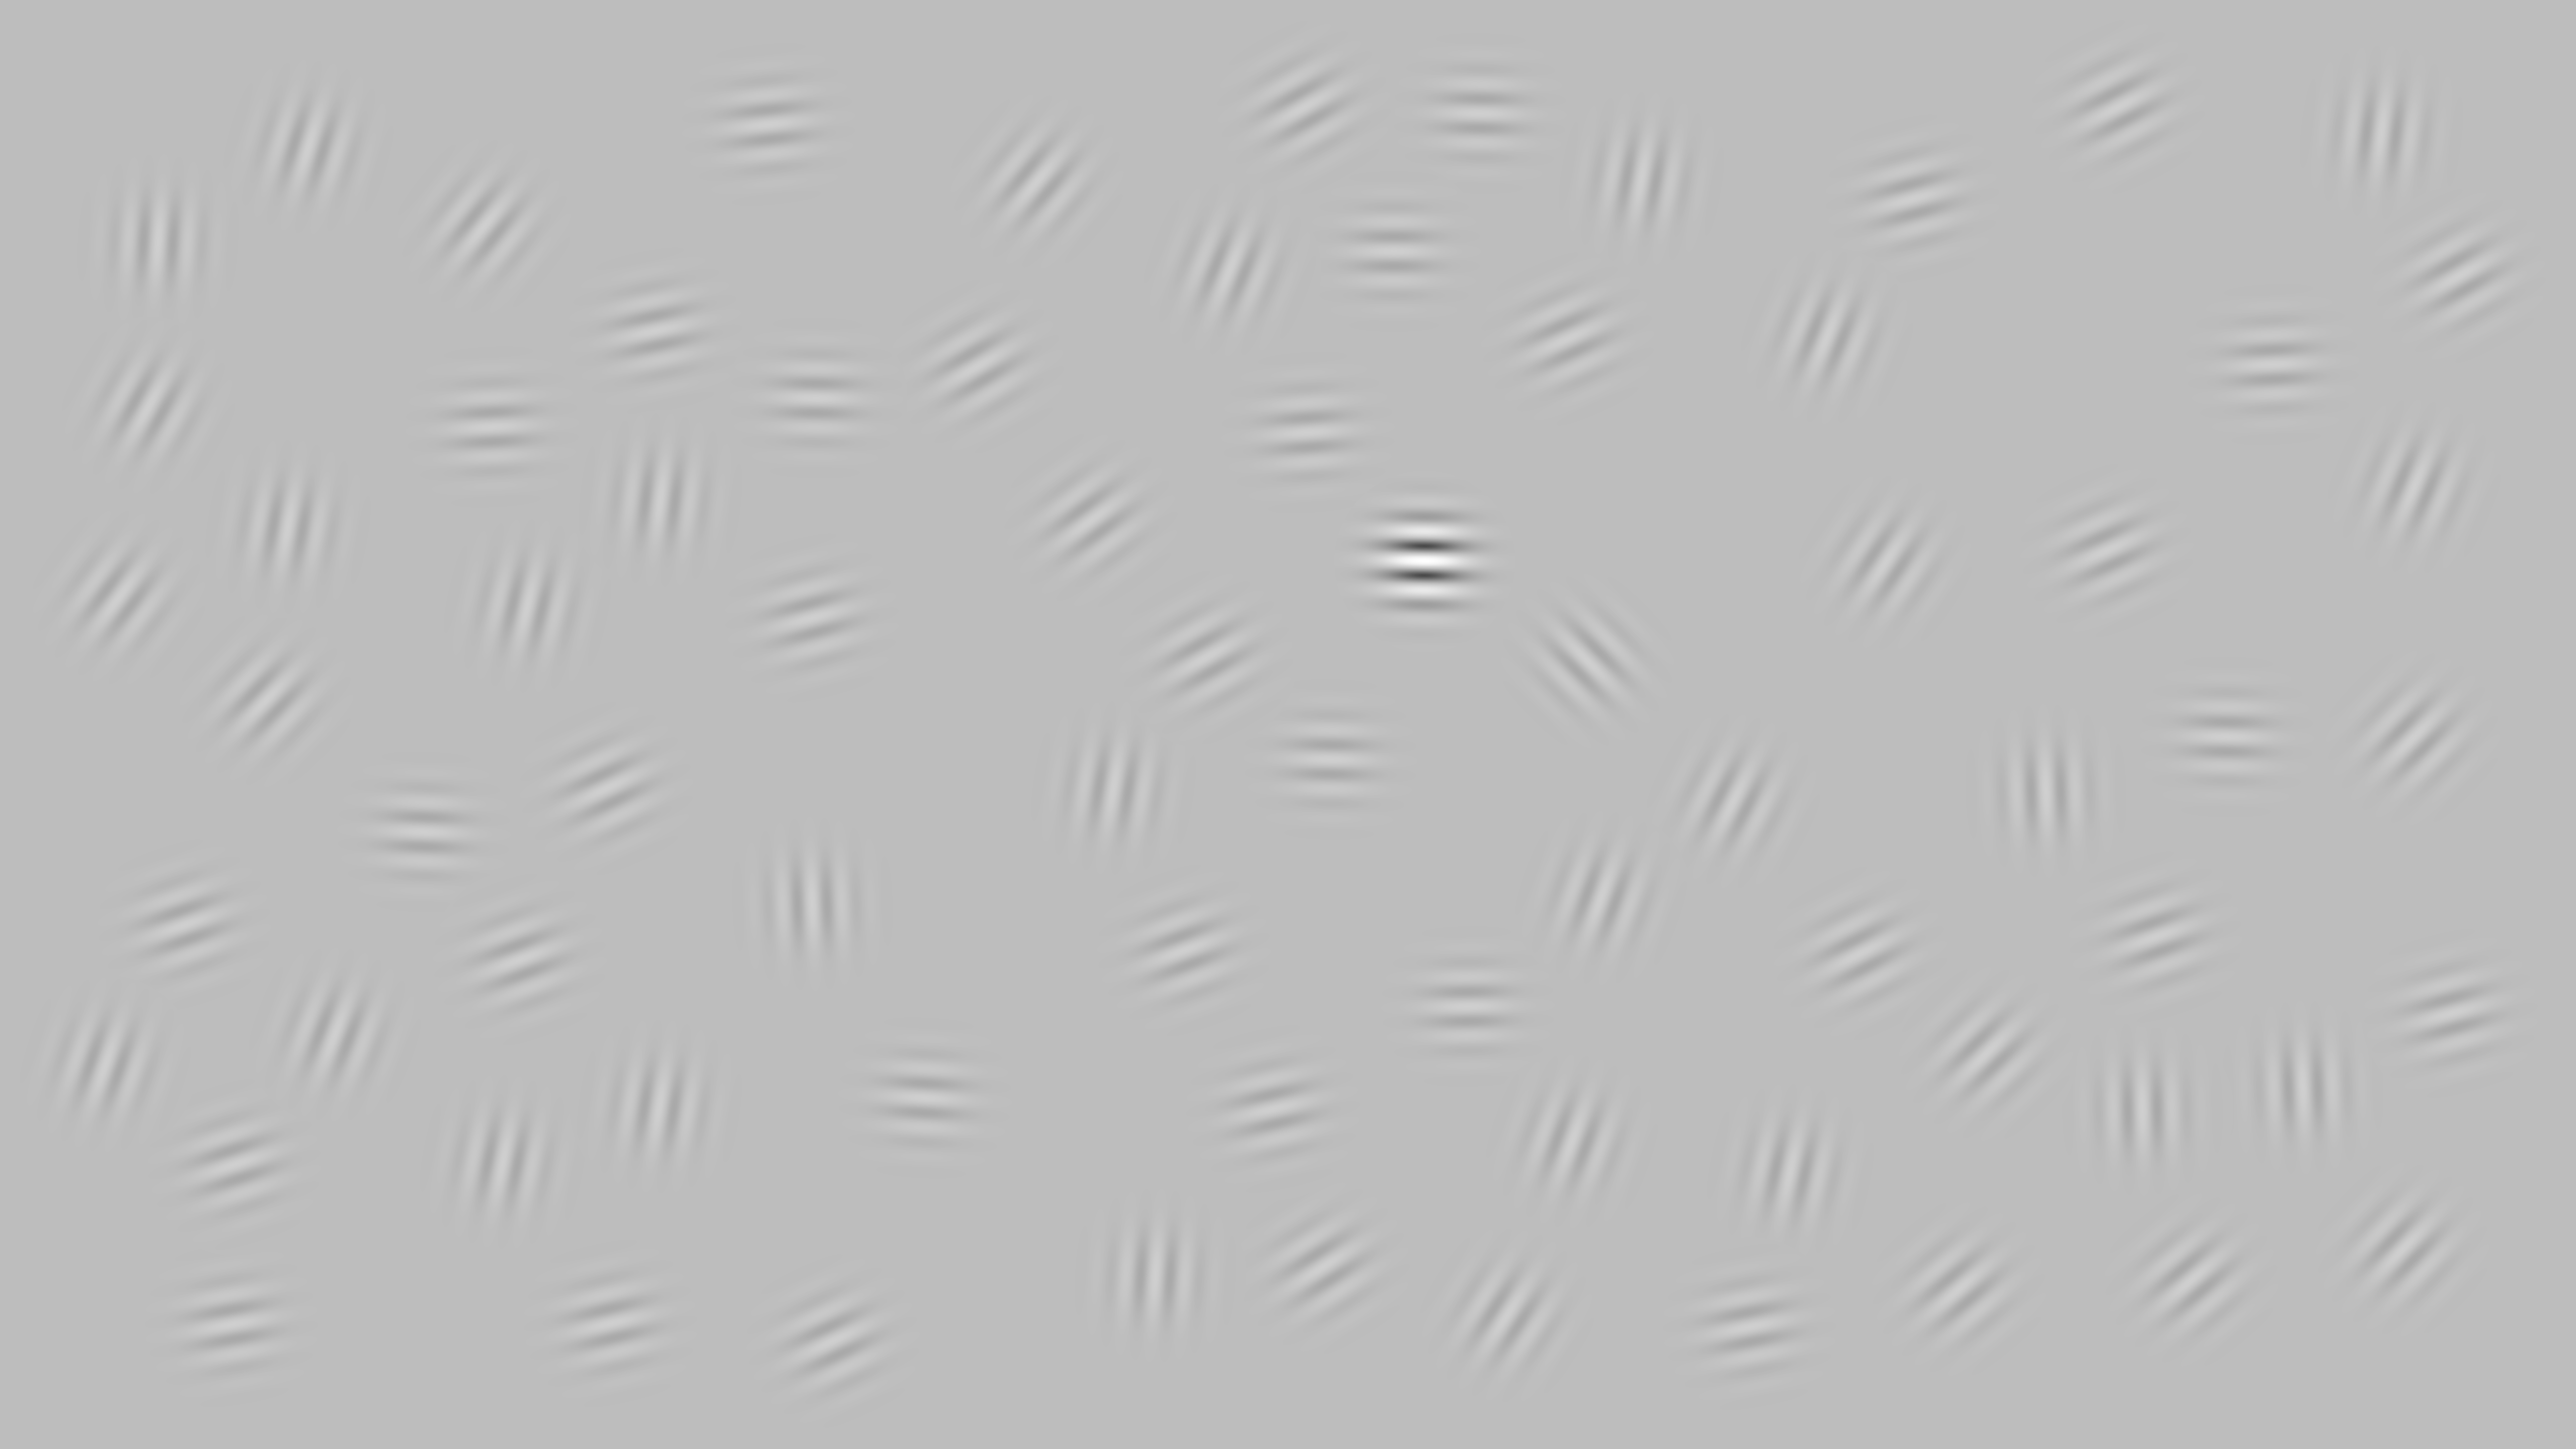

The table this chart was drawn from, first rows:
3156, 1214, 2600, 4734, 4517, 2630, 2297, 4799, 3894, 2831, 843, 3263, 1839, 2942, 4776, 3802, 2214, 237, 979, 1614, 2645, 2592, 4578, 461
1314, 2631, 860, 264, 725, 2519, 2536, 968, 2563, 1115, 1654, 356, 2183, 226, 2484, 396, 1567, 1188, 849, 1229, 1510, 214, 2162, 2633
0.25, 0.25, 0.25, 0.25, 0.25, 0.25, 0.25, 0.25, 0.25, 1, 0.25, 0.25, 0.25, 0.25, 0.25, 0.25, 0.25, 0.25, 0.25, 0.25, 0.25, 0.25, 0.25, 0.25
315, 437, 446, 367, 447, 418, 364, 383, 410, 451, 452, 370, 453, 451, 404, 435, 369, 397, 447, 435, 451, 421, 358, 440
